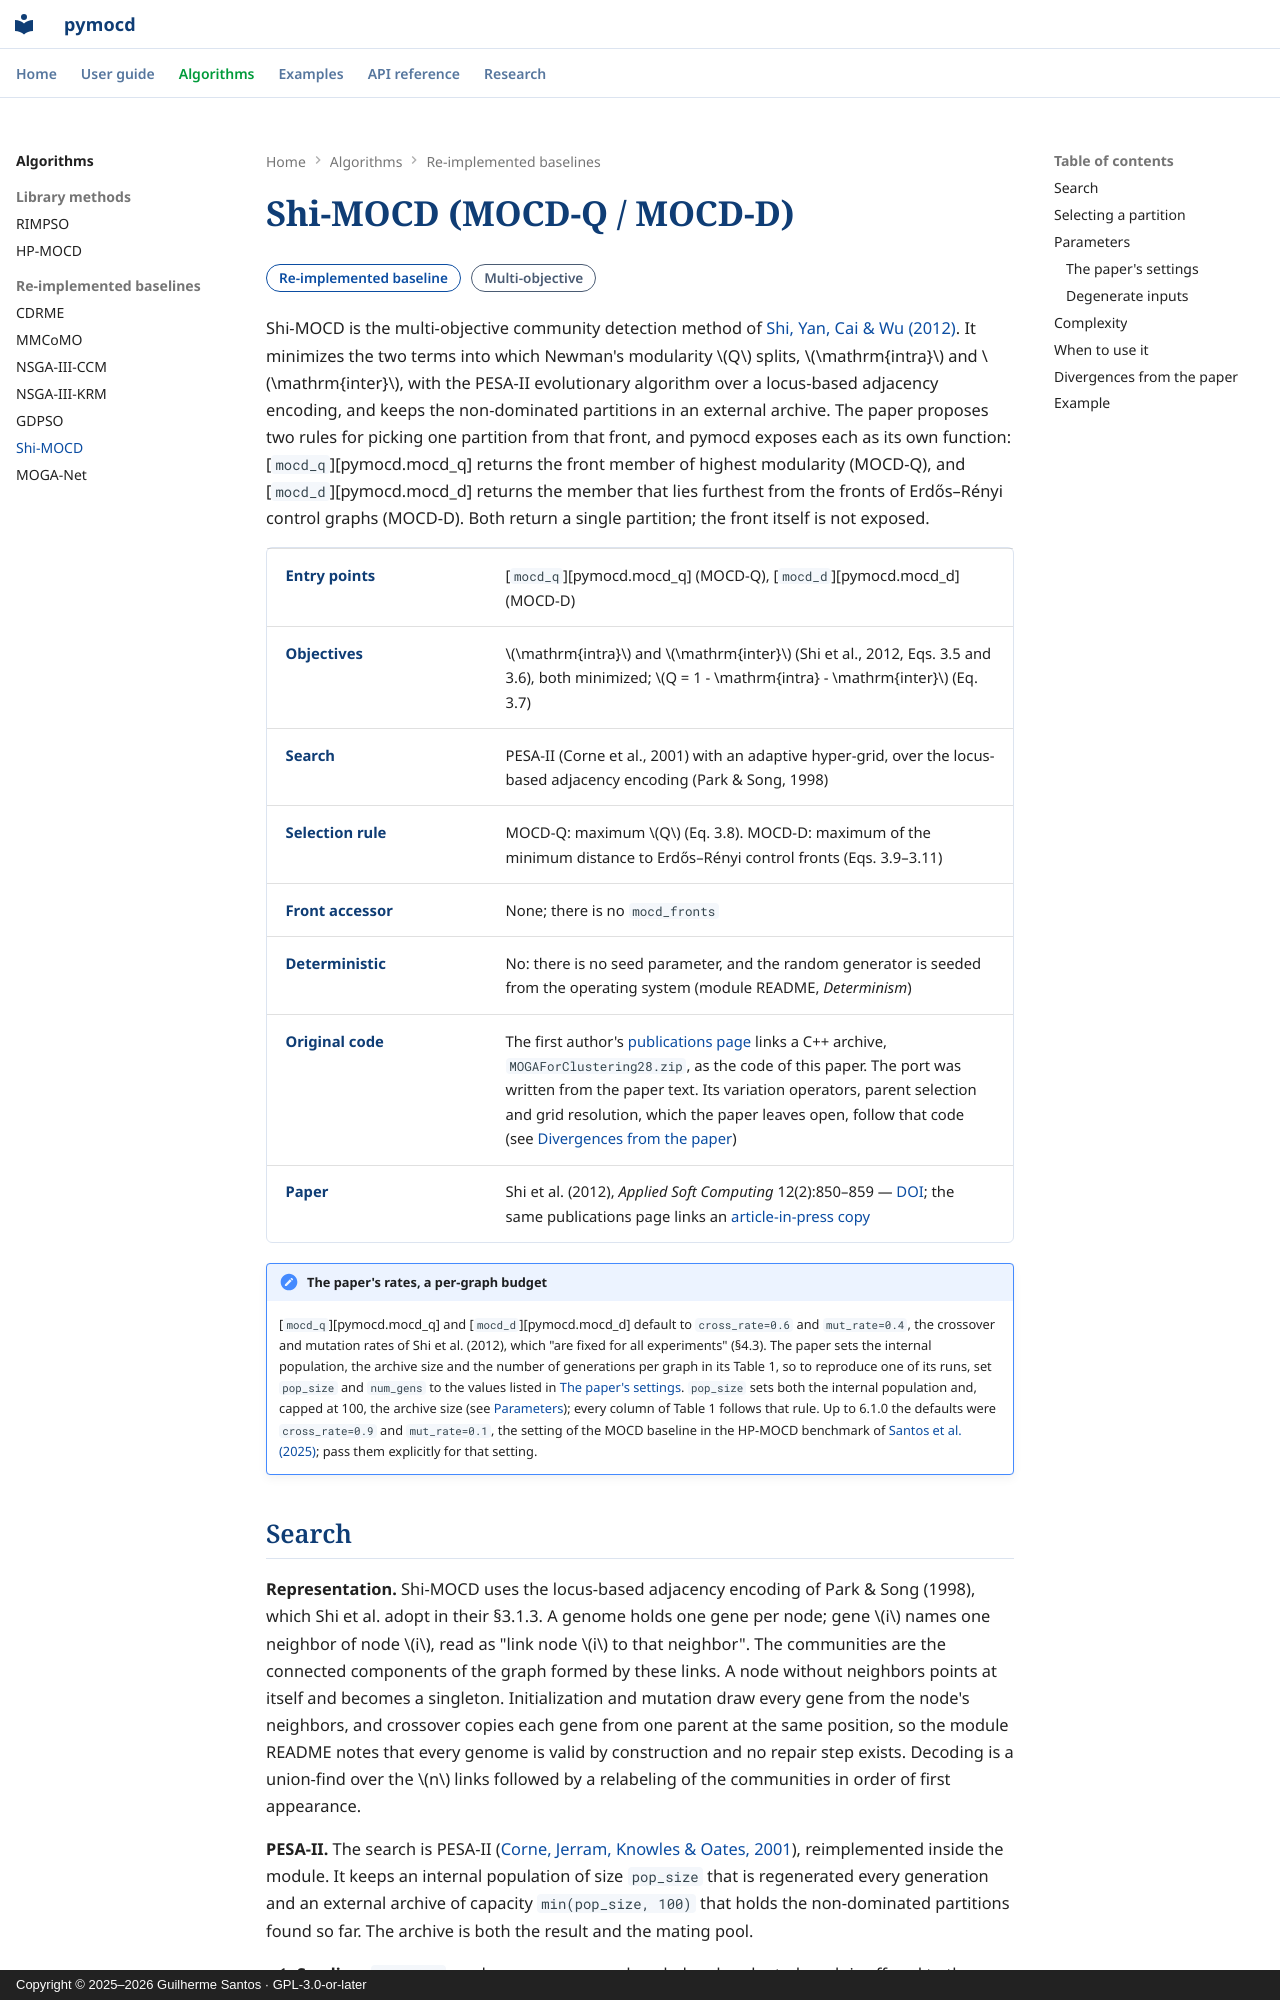

repository: csilab-ufop/pymocd · page: algorithms/shi-mocd/index.html · generator: mkdocs · copyright: Copyright © 2025–2026 Guilherme Santos · GPL-3.0-or-later

---
description: Shi-MOCD in pymocd — a port of Shi et al.'s PESA-II community detector over the decomposed-modularity pair (intra, inter), with the MOCD-Q (max modularity) and MOCD-D (max–min distance to random-graph fronts) selection rules.
---

# Shi-MOCD (MOCD-Q / MOCD-D)

<span class="pm-pill pm-pill--baseline">Re-implemented baseline</span>
<span class="pm-pill pm-pill--neutral">Multi-objective</span>

Shi-MOCD is the multi-objective community detection method of
[Shi, Yan, Cai & Wu (2012)](https://doi.org/10.1016/j.asoc.2011.10.005). It
minimizes the two terms into which Newman's modularity $Q$ splits,
$\mathrm{intra}$ and $\mathrm{inter}$, with the PESA-II evolutionary algorithm
over a locus-based adjacency encoding, and keeps the non-dominated partitions
in an external archive. The paper proposes two rules for picking one partition
from that front, and pymocd exposes each as its own function:
[`mocd_q`][pymocd.mocd_q] returns the front member of highest modularity
(MOCD-Q), and [`mocd_d`][pymocd.mocd_d] returns the member that lies furthest
from the fronts of Erdős–Rényi control graphs (MOCD-D). Both return a single
partition; the front itself is not exposed.

<div class="pm-facts" markdown>

| | |
|---|---|
| **Entry points** | [`mocd_q`][pymocd.mocd_q] (MOCD-Q), [`mocd_d`][pymocd.mocd_d] (MOCD-D) |
| **Objectives** | $\mathrm{intra}$ and $\mathrm{inter}$ (Shi et al., 2012, Eqs. 3.5 and 3.6), both minimized; $Q = 1 - \mathrm{intra} - \mathrm{inter}$ (Eq. 3.7) |
| **Search** | PESA-II (Corne et al., 2001) with an adaptive hyper-grid, over the locus-based adjacency encoding (Park & Song, 1998) |
| **Selection rule** | MOCD-Q: maximum $Q$ (Eq. 3.8). MOCD-D: maximum of the minimum distance to Erdős–Rényi control fronts (Eqs. 3.9–3.11) |
| **Front accessor** | None; there is no `mocd_fronts` |
| **Deterministic** | No: there is no seed parameter, and the random generator is seeded from the operating system (module README, *Determinism*) |
| **Original code** | The first author's [publications page](http://www.shichuan.org/html/publications_ch.html) links a C++ archive, `MOGAForClustering28.zip`, as the code of this paper. The port was written from the paper text. Its variation operators, parent selection and grid resolution, which the paper leaves open, follow that code (see [Divergences from the paper](#divergences-from-the-paper)) |
| **Paper** | Shi et al. (2012), *Applied Soft Computing* 12(2):850–859 — [DOI](https://doi.org/10.1016/j.asoc.2011.10.005); the same publications page links an [article-in-press copy](http://www.shichuan.org/doc/11.pdf) |

</div>

!!! note "The paper's rates, a per-graph budget"
    [`mocd_q`][pymocd.mocd_q] and [`mocd_d`][pymocd.mocd_d] default to
    `cross_rate=0.6` and `mut_rate=0.4`, the crossover and mutation rates of
    Shi et al. (2012), which "are fixed for all experiments" (§4.3). The paper
    sets the internal population, the archive size and the number of
    generations per graph in its Table 1, so to reproduce one of its runs, set
    `pop_size` and `num_gens` to the values listed in
    [The paper's settings](#shi-table-1). `pop_size` sets both the internal
    population and, capped at 100, the archive size (see
    [Parameters](#parameters)); every column of Table 1 follows that rule.
    Up to 6.1.0 the defaults were `cross_rate=0.9` and `mut_rate=0.1`, the
    setting of the MOCD baseline in the HP-MOCD benchmark of
    [Santos et al. (2025)](https://doi.org/10.1007/s13278-025-01519-7); pass
    them explicitly for that setting.
